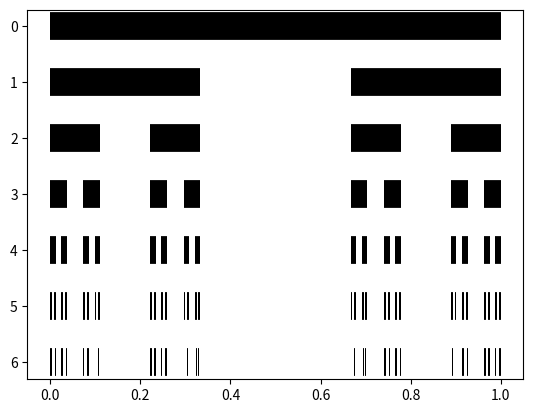

Here is the Python script that generated this plot:
import matplotlib.pyplot as plot
import numpy as np

line = [0, 1]
recursionDepth = 6

def divide(line, level=0):
    plot.plot(line, [level, level], color="k", lw=20, solid_capstyle="butt")
    if level < recursionDepth:
        s = np.linspace(line[0], line[1], 4)
        divide(s[:2], level+1)
        divide(s[2:], level+1)

divide(line)
plot.gca().invert_yaxis()
plot.show()